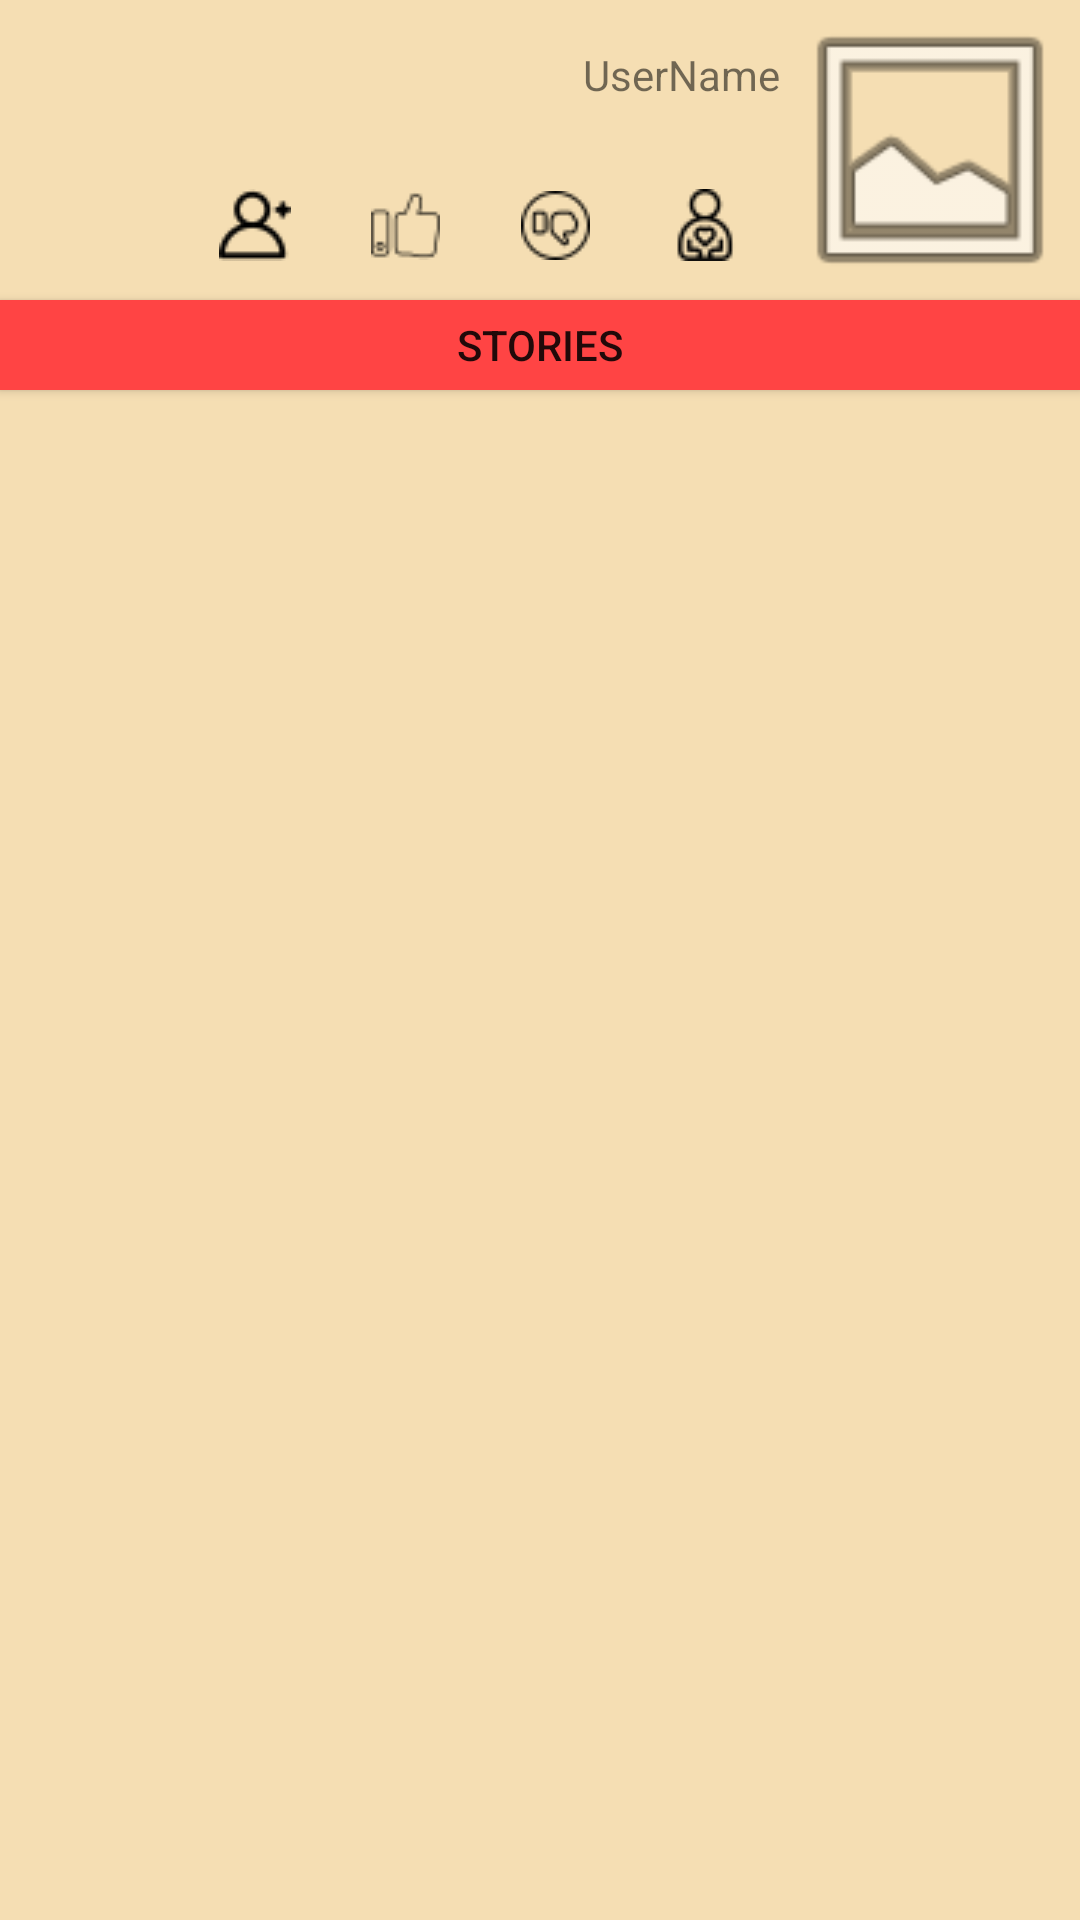

This screen was rendered from an Android layout file. Write that file and the resources it references.
<!-- AndroidManifest.xml: application theme AppTheme -->
<!-- res/layout/fragment_othersprofiles_and_details.xml -->
<ScrollView xmlns:android="http://schemas.android.com/apk/res/android"
    xmlns:tools="http://schemas.android.com/tools"
    android:layout_width="match_parent"
    android:layout_height="match_parent"
    android:background="@color/Wheat"
    tools:context="mainproject.mainroject.story.othersprofiles_and_details">

    
    <LinearLayout
        android:layout_width="match_parent"
        android:layout_height="match_parent"
        android:orientation="vertical">

        <LinearLayout
            android:layout_width="match_parent"
            android:layout_height="wrap_content"
            android:gravity="right"
            android:orientation="horizontal">

            <LinearLayout
                android:layout_width="match_parent"
                android:layout_height="fill_parent"
                android:orientation="vertical">

                <TextView
                    android:id="@+id/UserName"
                    android:layout_width="wrap_content"
                    android:layout_height="50dp"
                    android:layout_gravity="center|right"
                    android:gravity="center"
                    android:text="UserName" />

                <LinearLayout
                    android:id="@+id/ratings"
                    android:layout_width="match_parent"
                    android:layout_height="match_parent"
                    android:gravity="right"
                    android:layout_gravity="right"
                    android:orientation="horizontal">

                    <ImageButton
                        android:id="@+id/follow"
                        android:layout_width="50dp"
                        android:layout_height="50dp"
                        android:background="#00FF0000"
                        android:src="@drawable/follower" />

                    <ImageButton
                        android:id="@+id/votelike"
                        android:layout_width="50dp"
                        android:layout_height="50dp"
                        android:background="#00FF0000"
                        android:src="@drawable/like_thumb" />

                    <ImageButton
                        android:id="@+id/votedislike"
                        android:layout_width="50dp"
                        android:layout_height="50dp"
                        android:background="#00FF0000"
                        android:src="@drawable/dislike" />

                    <ImageButton
                        android:id="@+id/votehonest"
                        android:layout_width="50dp"
                        android:layout_height="50dp"
                        android:background="#00FF0000"
                        android:src="@drawable/loyalty" />

                </LinearLayout>
            </LinearLayout>

            <ImageButton
                android:id="@+id/visitorimgview"
                android:layout_width="100dp"
                android:layout_height="100dp"

                android:background="@android:drawable/ic_menu_gallery" />

        </LinearLayout>

        <Button
            android:id="@+id/Current2userStories"
            android:layout_width="match_parent"
            android:layout_height="30dp"
            android:background="@android:color/holo_red_light"
            android:gravity="center"
            android:text="Stories" />

        <LinearLayout
            android:layout_width="match_parent"
            android:layout_height="match_parent">

            <androidx.recyclerview.widget.RecyclerView
                android:id="@+id/trlist"
                android:layout_width="match_parent"
                android:layout_height="500dp"
                tools:listitem="@layout/targetstories" />
        </LinearLayout>
    </LinearLayout>
</ScrollView>
<!-- res/layout/targetstories.xml (included above) -->
<?xml version="1.0" encoding="utf-8"?>
<androidx.cardview.widget.CardView xmlns:android="http://schemas.android.com/apk/res/android"
    android:layout_width="wrap_content"
    android:layout_height="wrap_content"
    android:layout_margin="5dp">

    <LinearLayout
        android:layout_width="120dp"
        android:layout_height="wrap_content"
        android:layout_gravity="center"
        android:orientation="vertical">

        <ImageView
            android:id="@+id/trstory__img"
            android:layout_width="50dp"
            android:layout_height="75dp"
            android:layout_gravity="center"
            android:adjustViewBounds="true"
            android:background="@android:drawable/ic_menu_gallery"
            android:contentDescription="@string/todo_storycover" />

        <TextView
            android:id="@+id/trAuthor"
            android:layout_width="100dp"
            android:layout_height="20dp"
            android:layout_gravity="center"
            android:layout_margin="5dp"
            android:textAppearance="?attr/textAppearanceListItem" />

        <TextView
            android:id="@+id/trstname"
            android:layout_width="100dp"
            android:layout_height="20dp"
            android:layout_gravity="center"
            android:layout_margin="5dp"
            android:textAppearance="?attr/textAppearanceListItem" />

        
        
        
        
        
        

        
        
        
        
        
        
    </LinearLayout>

</androidx.cardview.widget.CardView>
<!-- resources referenced by this layout -->
<resources>
  <color name="Wheat">#F5DEB3</color>
  <!-- drawable dislike: png bitmap (drawable-v24, 768 bytes) -->
  <!-- drawable follower: png bitmap (drawable, 691 bytes) -->
  <!-- drawable like_thumb: png bitmap (drawable, 599 bytes) -->
  <!-- drawable loyalty: png bitmap (drawable-v24, 766 bytes) -->
  <string name="todo_storycover">TODO:StoryCover</string>
  <style name="AppTheme" parent="Theme.AppCompat.Light.NoActionBar">
          
          <item name="colorPrimary">@color/colorPrimary</item>
          <item name="colorPrimaryDark">@color/colorPrimaryDark</item>
          <item name="colorAccent">@color/colorAccent</item>
      </style>
  <color name="colorPrimary">#3F51B5</color>
  <color name="colorPrimaryDark">#303F9F</color>
  <color name="colorAccent">#FF4081</color>
</resources>
